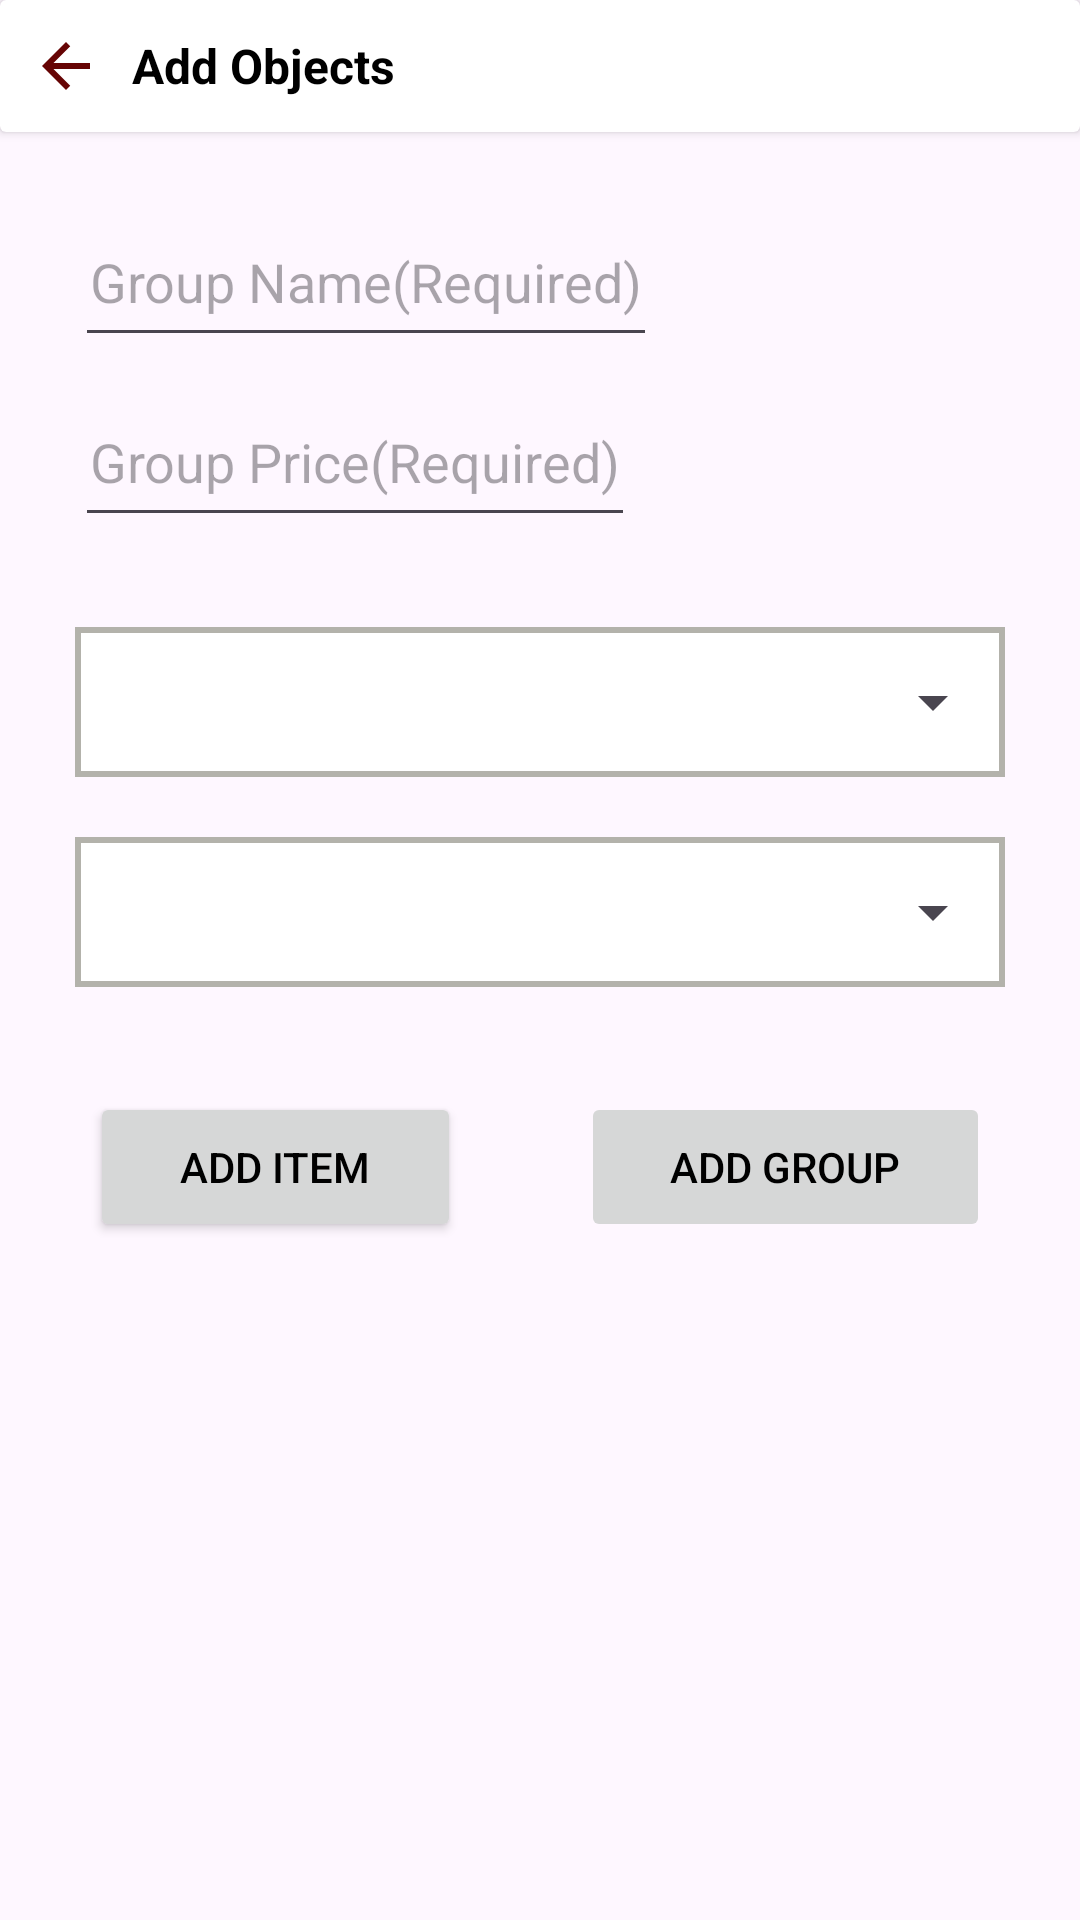

The Android layout XML behind this screen, and the referenced resources:
<!-- AndroidManifest.xml: application theme Theme.GranthaVikri -->
<!-- res/layout/fragment_add_group.xml -->
<?xml version="1.0" encoding="utf-8"?>
<LinearLayout xmlns:android="http://schemas.android.com/apk/res/android"
    xmlns:tools="http://schemas.android.com/tools"
    android:layout_width="match_parent"
    android:layout_height="match_parent"
    android:orientation="vertical"
    tools:context=".ui.AddGroupFragment">
    <include layout="@layout/subactionbar_card"/>

    <LinearLayout
        android:orientation="vertical"
        android:layout_width="match_parent"
        android:layout_height="match_parent"
        android:padding="10dp"
        android:gravity="center_horizontal">

        <LinearLayout
            android:layout_width="match_parent"
            android:layout_height="wrap_content"
            android:orientation="vertical"
            android:padding="15sp">

            <EditText
                android:id="@+id/group_name_edit"
                android:hint="Group Name(Required)"
                android:layout_width="wrap_content"
                android:layout_height="50dp"
                android:padding="5sp"/>

            <EditText
                android:id="@+id/group_price_edit"
                android:hint="Group Price(Required)"
                android:layout_width="wrap_content"
                android:layout_height="50dp"
                android:layout_marginTop="10sp"
                android:padding="5sp"
                android:inputType="numberDecimal"/>

        </LinearLayout>


        <include layout="@layout/req_spinners"/>

        <LinearLayout
            android:layout_width="match_parent"
            android:layout_height="wrap_content"
            android:layout_marginBottom="10dp"
            android:orientation="horizontal">



            <Button
                android:id="@+id/add_member_btn"
                android:layout_width="wrap_content"
                android:layout_height="50dp"
                android:text="Add Item"
                android:textColor="@color/black"
                android:layout_weight="1"
                android:layout_margin="20sp" />


            <Button
                android:id="@+id/add_group_buttonn"
                android:layout_width="wrap_content"
                android:layout_height="50dp"
                android:layout_weight="1"
                android:enabled="false"
                android:text="Add group"
                android:textColor="@color/black"
                android:layout_margin="20sp"/>
        </LinearLayout>

        <androidx.recyclerview.widget.RecyclerView
            android:id="@+id/recyclerview_grp"
            android:layout_margin="20dp"
            android:layout_width="match_parent"
            android:layout_height="match_parent">
        </androidx.recyclerview.widget.RecyclerView>
    </LinearLayout>



</LinearLayout>
<!-- res/layout/subactionbar_card.xml (included above) -->
<?xml version="1.0" encoding="utf-8"?>

<androidx.cardview.widget.CardView xmlns:android="http://schemas.android.com/apk/res/android"
    android:layout_width="match_parent"
    android:layout_height="wrap_content">

    <LinearLayout
        android:layout_width="wrap_content"
        android:layout_height="wrap_content"
        android:orientation="horizontal"
        android:gravity="center_vertical"
        android:padding="10sp">

        <ImageView
            android:id="@+id/back_btn"
            android:layout_width="24sp"
            android:layout_height="24sp"
            android:src="@drawable/baseline_arrow_back_24"
            android:layout_marginEnd="10sp"
            android:contentDescription="@string/back_button_des"/>

        <TextView
            android:id="@+id/title_action"
            android:layout_width="wrap_content"
            android:layout_height="wrap_content"
            android:text="@string/subactionbar_card_title"
            android:textStyle="bold"
            android:textSize="16sp"/>

    </LinearLayout>

</androidx.cardview.widget.CardView>
<!-- res/layout/req_spinners.xml (included above) -->
<?xml version="1.0" encoding="utf-8"?>

<LinearLayout xmlns:android="http://schemas.android.com/apk/res/android"
    android:orientation="vertical"
    android:layout_width="match_parent"
    android:layout_height="wrap_content"
    android:padding="5dp">

    <LinearLayout
        android:layout_width="match_parent"
        android:layout_height="wrap_content"
        android:layout_margin="10sp"
        android:background="@drawable/new_border">
        <Spinner
            android:id="@+id/type_of_stock_spinner"
            android:layout_width="match_parent"
            android:layout_height="50sp"
            android:padding="8sp"
            />
    </LinearLayout>


    <LinearLayout
        android:layout_width="match_parent"
        android:layout_height="wrap_content"
        android:layout_margin="10sp"
        android:background="@drawable/new_border">
        <Spinner
            android:id="@+id/stock_spinner"
            android:layout_width="match_parent"
            android:layout_height="50sp"
            android:padding="8sp"
            />
    </LinearLayout>

</LinearLayout>
<!-- resources referenced by this layout -->
<resources>
  <color name="black">#FF000000</color>
  <!-- drawable baseline_arrow_back_24 (drawable) -->
  <vector android:autoMirrored="true" android:height="24dp"
      android:tint="?attr/icon" android:viewportHeight="24"
      android:viewportWidth="24" android:width="24dp" xmlns:android="http://schemas.android.com/apk/res/android">
      <path android:fillColor="@android:color/white" android:pathData="M20,11H7.83l5.59,-5.59L12,4l-8,8 8,8 1.41,-1.41L7.83,13H20v-2z"/>
  </vector>
  <!-- drawable new_border (drawable) -->
  <?xml version="1.0" encoding="utf-8"?>
  
  <layer-list xmlns:android = "http://schemas.android.com/apk/res/android">
      <item>
          <shape android:shape = "rectangle">
              <solid android:color = "@color/border_color"/>
          </shape>
      </item>
      <item android:bottom = "2dp" android:top="2dp" android:right="2dp" android:left="2dp">
          <shape android:shape = "rectangle">
              <solid android:color = "@color/white"/>
          </shape>
      </item>
  </layer-list>
  <string name="back_button_des">Back</string>
  <string name="subactionbar_card_title">Add Objects</string>
  <style name="Theme.GranthaVikri" parent="Base.Theme.GranthaVikri" />
  <color name="border_color">#B3B2AB</color>
  <color name="white">#FFFFFF</color>
  <style name="Base.Theme.GranthaVikri" parent="Theme.Material3.DayNight.NoActionBar">
          
           <item name="colorPrimary">@color/primary</item>
          <item name="icon">@color/icon_color_light</item>
          <item name="android:textColor">@color/black</item>
      </style>
  <color name="primary">#ECEAA9</color>
  <color name="icon_color_light">#660404</color>
</resources>
